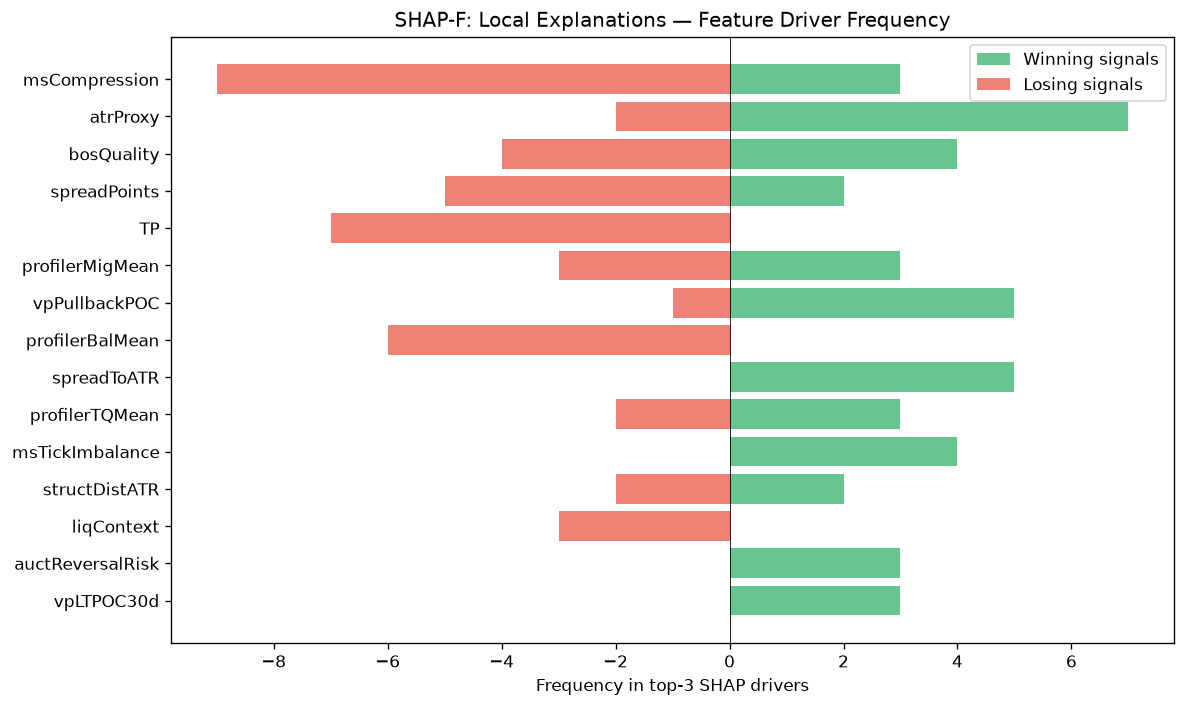

Source data for this figure (header and first rows):
feature, win_top3_freq, lose_top3_freq, total_top3_freq, win_bias
msCompression, 3, 9, 12, 0.25
atrProxy, 7, 2, 9, 0.7778
bosQuality, 4, 4, 8, 0.5
spreadPoints, 2, 5, 7, 0.2857
TP, 0, 7, 7, 0.0
profilerMigMean, 3, 3, 6, 0.5
vpPullbackPOC, 5, 1, 6, 0.8333
profilerBalMean, 0, 6, 6, 0.0
spreadToATR, 5, 0, 5, 1
profilerTQMean, 3, 2, 5, 0.6
msTickImbalance, 4, 0, 4, 1
structDistATR, 2, 2, 4, 0.5
liqContext, 0, 3, 3, 0.0
auctReversalRisk, 3, 0, 3, 1
vpLTPOC30d, 3, 0, 3, 1
vpDistNakedPOC_ATR, 0, 3, 3, 0.0
auctLVNStrength, 2, 0, 2, 1
vpBestHVNScore, 2, 0, 2, 1
vpLTTrendDuration, 0, 2, 2, 0.0
auctTargetPrice, 1, 1, 2, 0.5
entryVpDistHVN, 0, 2, 2, 0.0
vpVAOverlapRatio, 2, 0, 2, 1
entryVpPOC, 2, 0, 2, 1
liqEqualHL, 1, 1, 2, 0.5
smZoneQuality, 2, 0, 2, 1
ofAbsorption, 0, 2, 2, 0.0
bosBullish, 0, 1, 1, 0.0
vpDevPOCSlope, 1, 0, 1, 1
thesis, 0, 1, 1, 0.0
liqDensity, 0, 1, 1, 0.0
vpLTPOC60d, 1, 0, 1, 1
vpLTPOC10d, 1, 0, 1, 1
smFVG, 1, 0, 1, 1
ofFlowIntensity, 0, 1, 1, 0.0
vpDailyPOC, 0, 1, 1, 0.0
